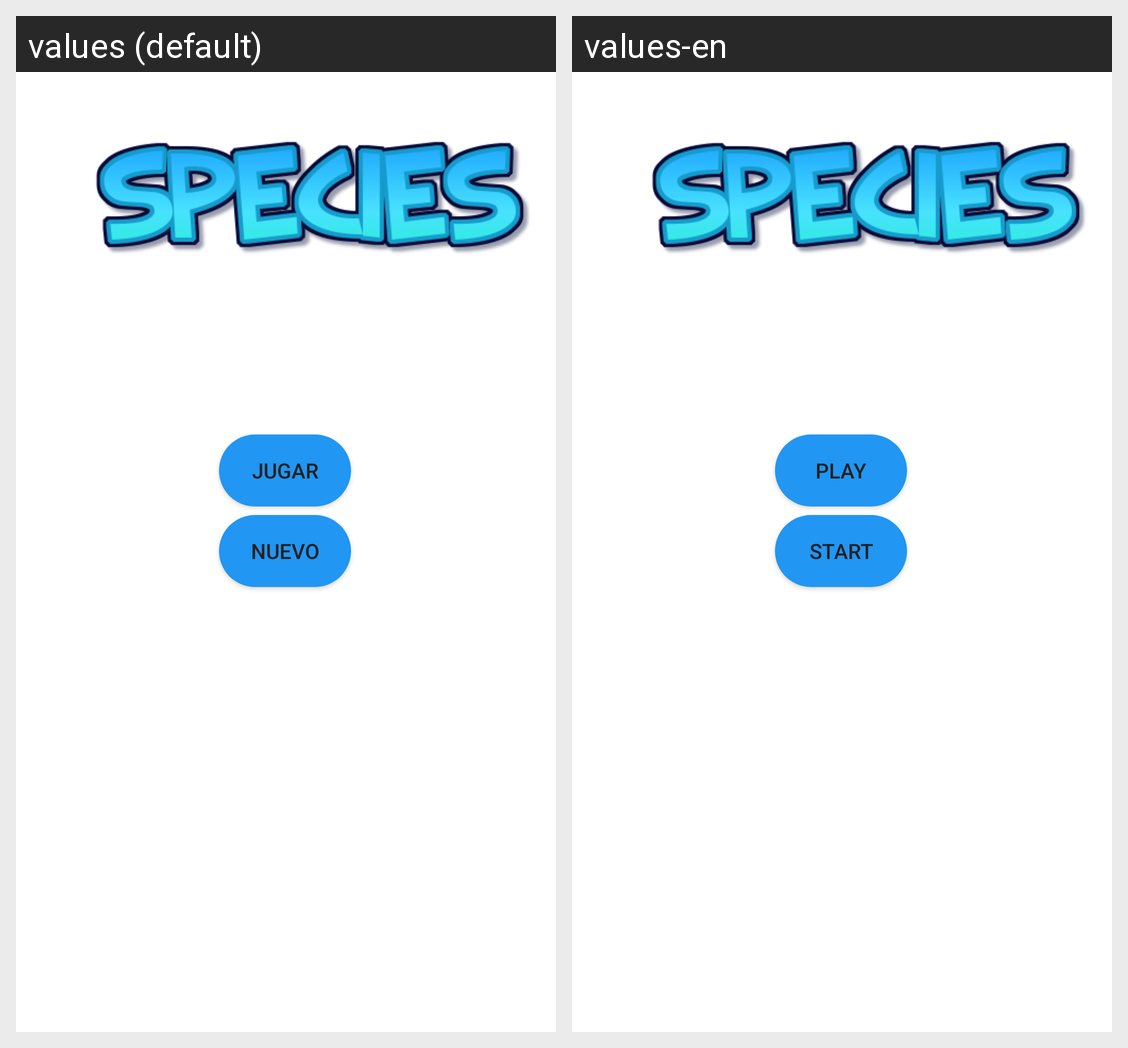

The same Android screen rendered under two of its app's locales, left to right. List the strings drawn on it with the default value and each locale's translation.
Android screen res/layout/main_activity.xml rendered under 2 locales, left to right: values (default), values-en. Device: Nexus 5 (rendered at 1080×1920; each locale shown at half size, 540×960, under a caption strip naming it); theme Theme.Species.
Strings drawn on this screen, with the default value and each locale's value (text and hints the layout hard-codes, and strings that could not be matched under every locale, appear in the picture but are not listed):

play_button
  values: Jugar
  values-en: Play

start_button
  values: Nuevo
  values-en: Start
